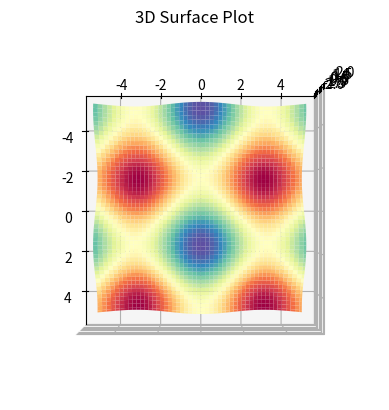

Here is the Python script that generated this plot:
import numpy as np
import matplotlib.pyplot as plt

ax = plt.axes(projection="3d")

x = np.arange(-5,5,0.1)
y = np.arange(-5,5,0.1)

X,Y = np.meshgrid(x,y)

Z = np.sin(X) + np.cos(Y)


ax.plot_surface(X,Y,Z, cmap='Spectral')
ax.set_title("3D Surface Plot")

ax.view_init(azim=0, elev=90)
plt.show()
